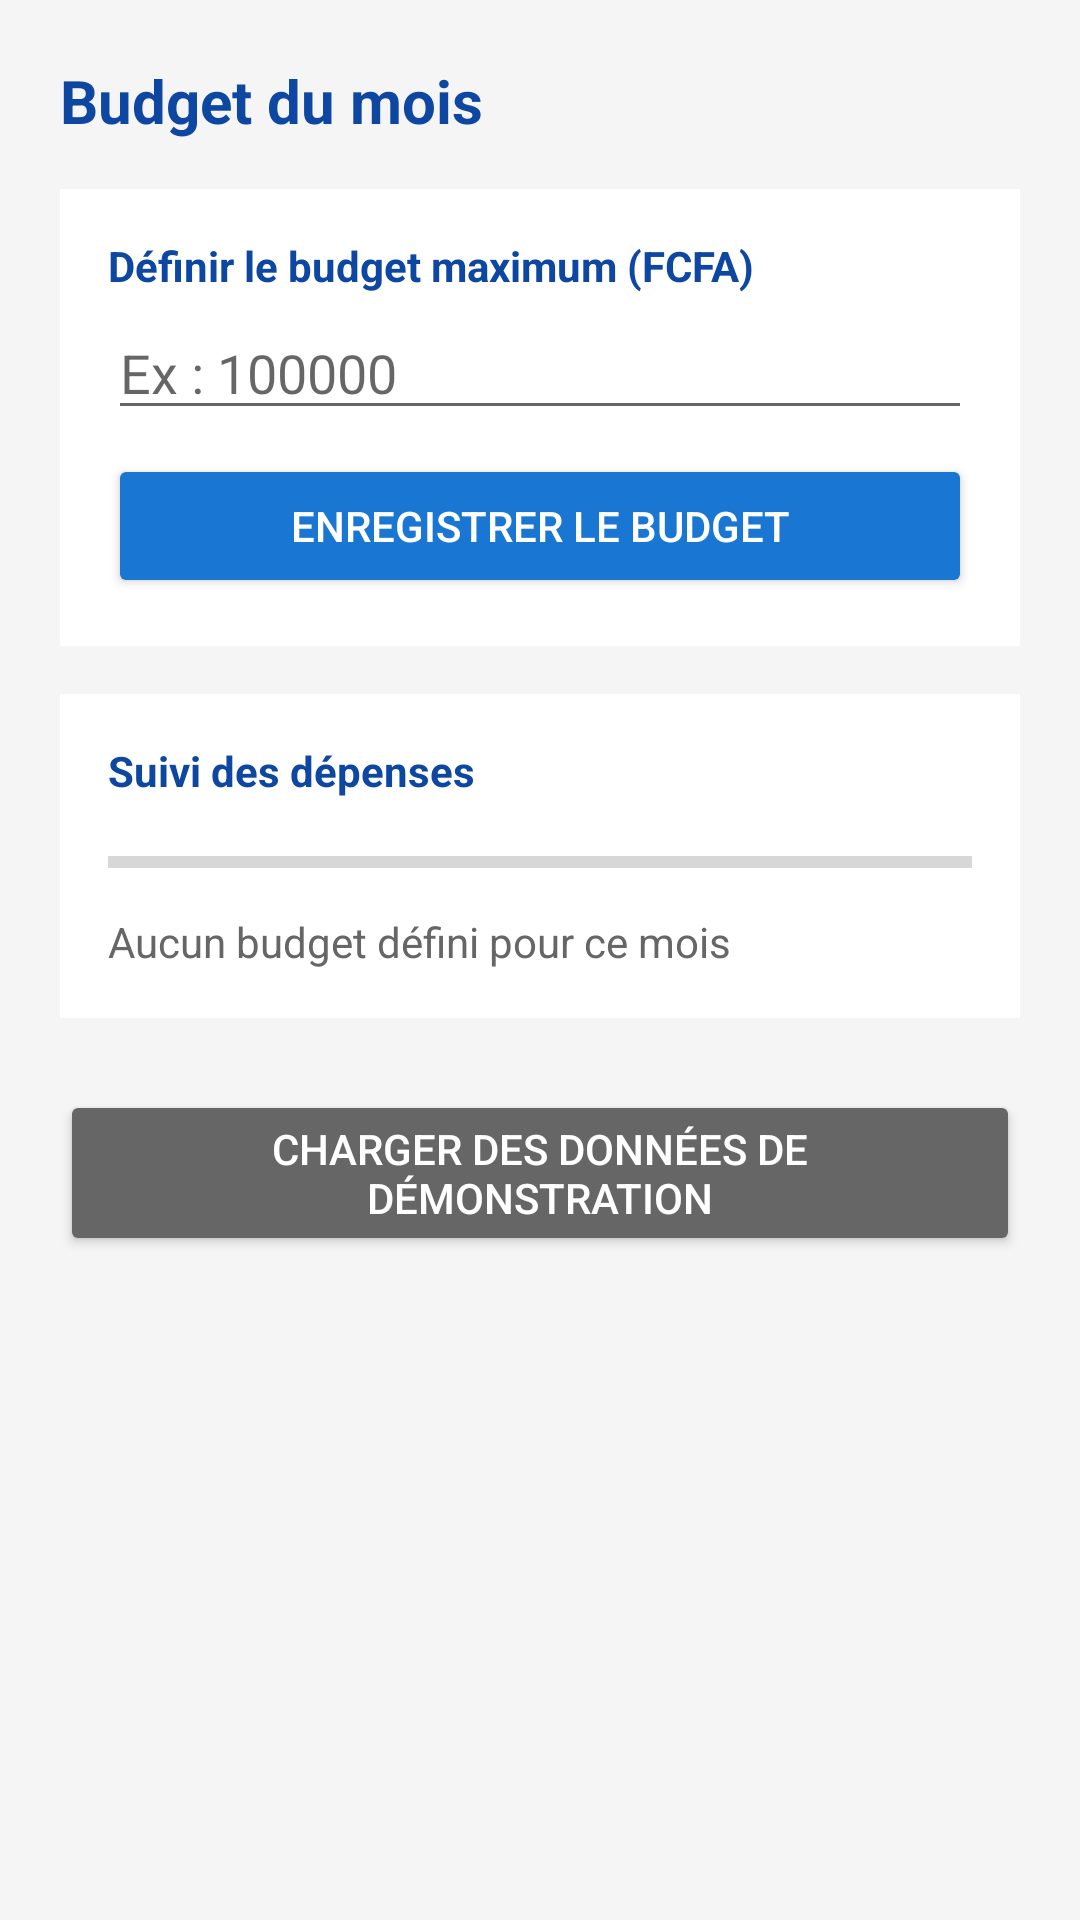

Here is an Android app screen rendered from its layout file. Give the layout XML and the strings, colors and styles it references.
<!-- AndroidManifest.xml: application theme Theme.BudgetManager -->
<!-- res/layout/fragment_budget.xml -->
<?xml version="1.0" encoding="utf-8"?>
<ScrollView xmlns:android="http://schemas.android.com/apk/res/android"
    android:layout_width="match_parent"
    android:layout_height="match_parent"
    android:background="@color/gris_fond">

    <LinearLayout
        android:layout_width="match_parent"
        android:layout_height="wrap_content"
        android:orientation="vertical"
        android:padding="20dp">

        <TextView
            android:id="@+id/tvMoisCourant"
            android:layout_width="wrap_content"
            android:layout_height="wrap_content"
            android:text="Budget du mois"
            android:textColor="@color/bleu_fonce"
            android:textSize="20sp"
            android:textStyle="bold" />

        
        <LinearLayout
            android:layout_width="match_parent"
            android:layout_height="wrap_content"
            android:orientation="vertical"
            android:background="@color/blanc"
            android:padding="16dp"
            android:layout_marginTop="16dp">

            <TextView
                android:layout_width="wrap_content"
                android:layout_height="wrap_content"
                android:text="Définir le budget maximum (FCFA)"
                android:textColor="@color/bleu_fonce"
                android:textStyle="bold" />

            <EditText
                android:id="@+id/etBudget"
                android:layout_width="match_parent"
                android:layout_height="wrap_content"
                android:hint="Ex : 100000"
                android:inputType="numberDecimal"
                android:layout_marginTop="4dp" />

            <Button
                android:id="@+id/btnDefinir"
                android:layout_width="match_parent"
                android:layout_height="wrap_content"
                android:text="Enregistrer le budget"
                android:backgroundTint="@color/bleu_principal"
                android:textColor="@color/blanc"
                android:layout_marginTop="8dp" />
        </LinearLayout>

        
        <LinearLayout
            android:layout_width="match_parent"
            android:layout_height="wrap_content"
            android:orientation="vertical"
            android:background="@color/blanc"
            android:padding="16dp"
            android:layout_marginTop="16dp">

            <TextView
                android:layout_width="wrap_content"
                android:layout_height="wrap_content"
                android:text="Suivi des dépenses"
                android:textColor="@color/bleu_fonce"
                android:textStyle="bold" />

            <ProgressBar
                android:id="@+id/progressBudget"
                style="?android:attr/progressBarStyleHorizontal"
                android:layout_width="match_parent"
                android:layout_height="18dp"
                android:layout_marginTop="12dp"
                android:max="100" />

            <TextView
                android:id="@+id/tvBudgetDetail"
                android:layout_width="wrap_content"
                android:layout_height="wrap_content"
                android:text="Aucun budget défini pour ce mois"
                android:textColor="@color/gris_texte"
                android:textSize="14sp"
                android:layout_marginTop="8dp" />

            <TextView
                android:id="@+id/tvAlerte"
                android:layout_width="wrap_content"
                android:layout_height="wrap_content"
                android:text=""
                android:textColor="@color/rouge_depense"
                android:textStyle="bold"
                android:textSize="14sp"
                android:layout_marginTop="8dp"
                android:visibility="gone" />
        </LinearLayout>

        
        <Button
            android:id="@+id/btnDemo"
            android:layout_width="match_parent"
            android:layout_height="wrap_content"
            android:text="Charger des données de démonstration"
            android:backgroundTint="@color/gris_texte"
            android:textColor="@color/blanc"
            android:layout_marginTop="24dp" />

    </LinearLayout>
</ScrollView>
<!-- resources referenced by this layout -->
<resources>
  <color name="blanc">#FFFFFFFF</color>
  <color name="bleu_fonce">#0D47A1</color>
  <color name="bleu_principal">#1976D2</color>
  <color name="gris_fond">#F5F5F5</color>
  <color name="gris_texte">#666666</color>
  <color name="rouge_depense">#C62828</color>
  <style name="Theme.BudgetManager" parent="Theme.MaterialComponents.Light.DarkActionBar">
          <item name="colorPrimary">@color/bleu_principal</item>
          <item name="colorPrimaryVariant">@color/bleu_fonce</item>
          <item name="colorOnPrimary">@color/blanc</item>
          <item name="colorAccent">@color/vert_revenu</item>
      </style>
  <color name="vert_revenu">#2E7D32</color>
</resources>
